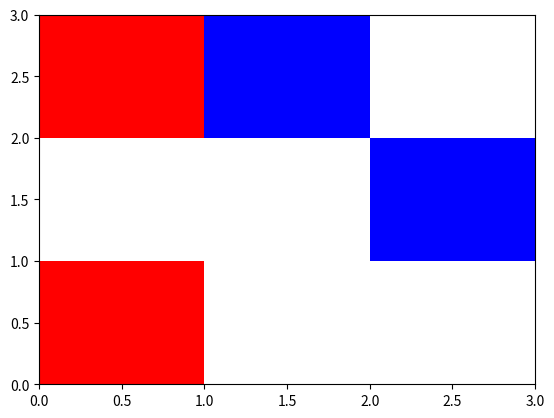

This chart was generated by the following Python code:
#!/usr/bin/env python

import numpy as np
import itertools
import matplotlib
import matplotlib.pyplot as plt
import matplotlib.patches as mpatches

class gameboard(object):    
    def __init__(self):
        #player 1 puts a "X", player 2 puts a "O"
        self.g = [[1,0,1],[0,0,2],[0,2,0]]
        self.grid = np.array(self.g)
        print(self.grid)
    
    def drawGrid(self):
        fig = plt.figure()
        ax = fig.add_subplot(111, xlim=(0,3), ylim = (0,3))
        
        self.myCells = [(0,0),(0,1),(0,2),(1,0),(1,1),(1,2),(2,0),(2,1),(2,2)]
        
        for i in self.myCells:
            if self.grid[i] == 1:
                cell = mpatches.Rectangle((i), 1, 1, alpha=1, facecolor="red")
                ax.add_patch(cell)
            elif self.grid[i] == 2:
                cell = mpatches.Rectangle((i), 1, 1, alpha=1, facecolor="blue")
                ax.add_patch(cell)
            else:
                cell = mpatches.Rectangle((i), 1, 1, alpha=1, facecolor="none")
                ax.add_patch(cell)
        
        plt.show()


board = gameboard()
board.drawGrid()